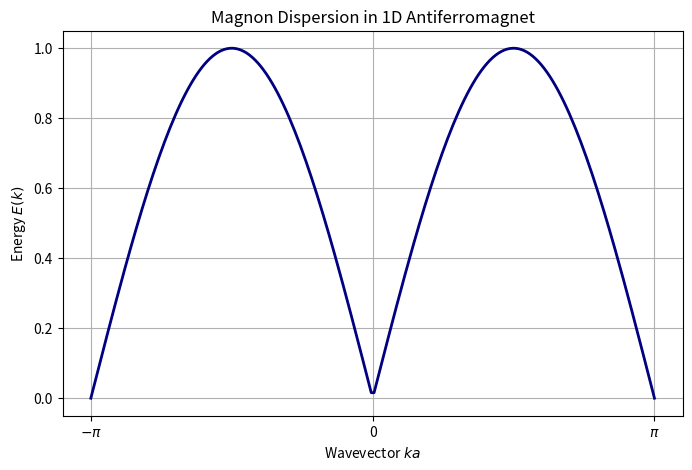

The script that saved this image:
%matplotlib inline
import numpy as np
import matplotlib.pyplot as plt

# Spin waves (Magnons) in a 1D Antiferromagnet
k = np.linspace(-np.pi, np.pi, 200)
J = 1.0 # Exchange interaction (J > 0 for Antiferromagnet magnitude)
S = 1/2 # Spin

# Magnon dispersion for Antiferromagnet: E(k) = 2 J S |sin(ka)|
E_k = 2 * J * S * np.abs(np.sin(k))

plt.figure(figsize=(8, 5))
plt.plot(k, E_k, lw=2, color='navy')
plt.title("Magnon Dispersion in 1D Antiferromagnet")
plt.xlabel("Wavevector $k a$")
plt.ylabel("Energy $E(k)$")
plt.xticks([-np.pi, 0, np.pi], [r'$-\pi$', '0', r'$\pi$'])
plt.grid(True)
plt.savefig("antiferro_spin_waves.png")
